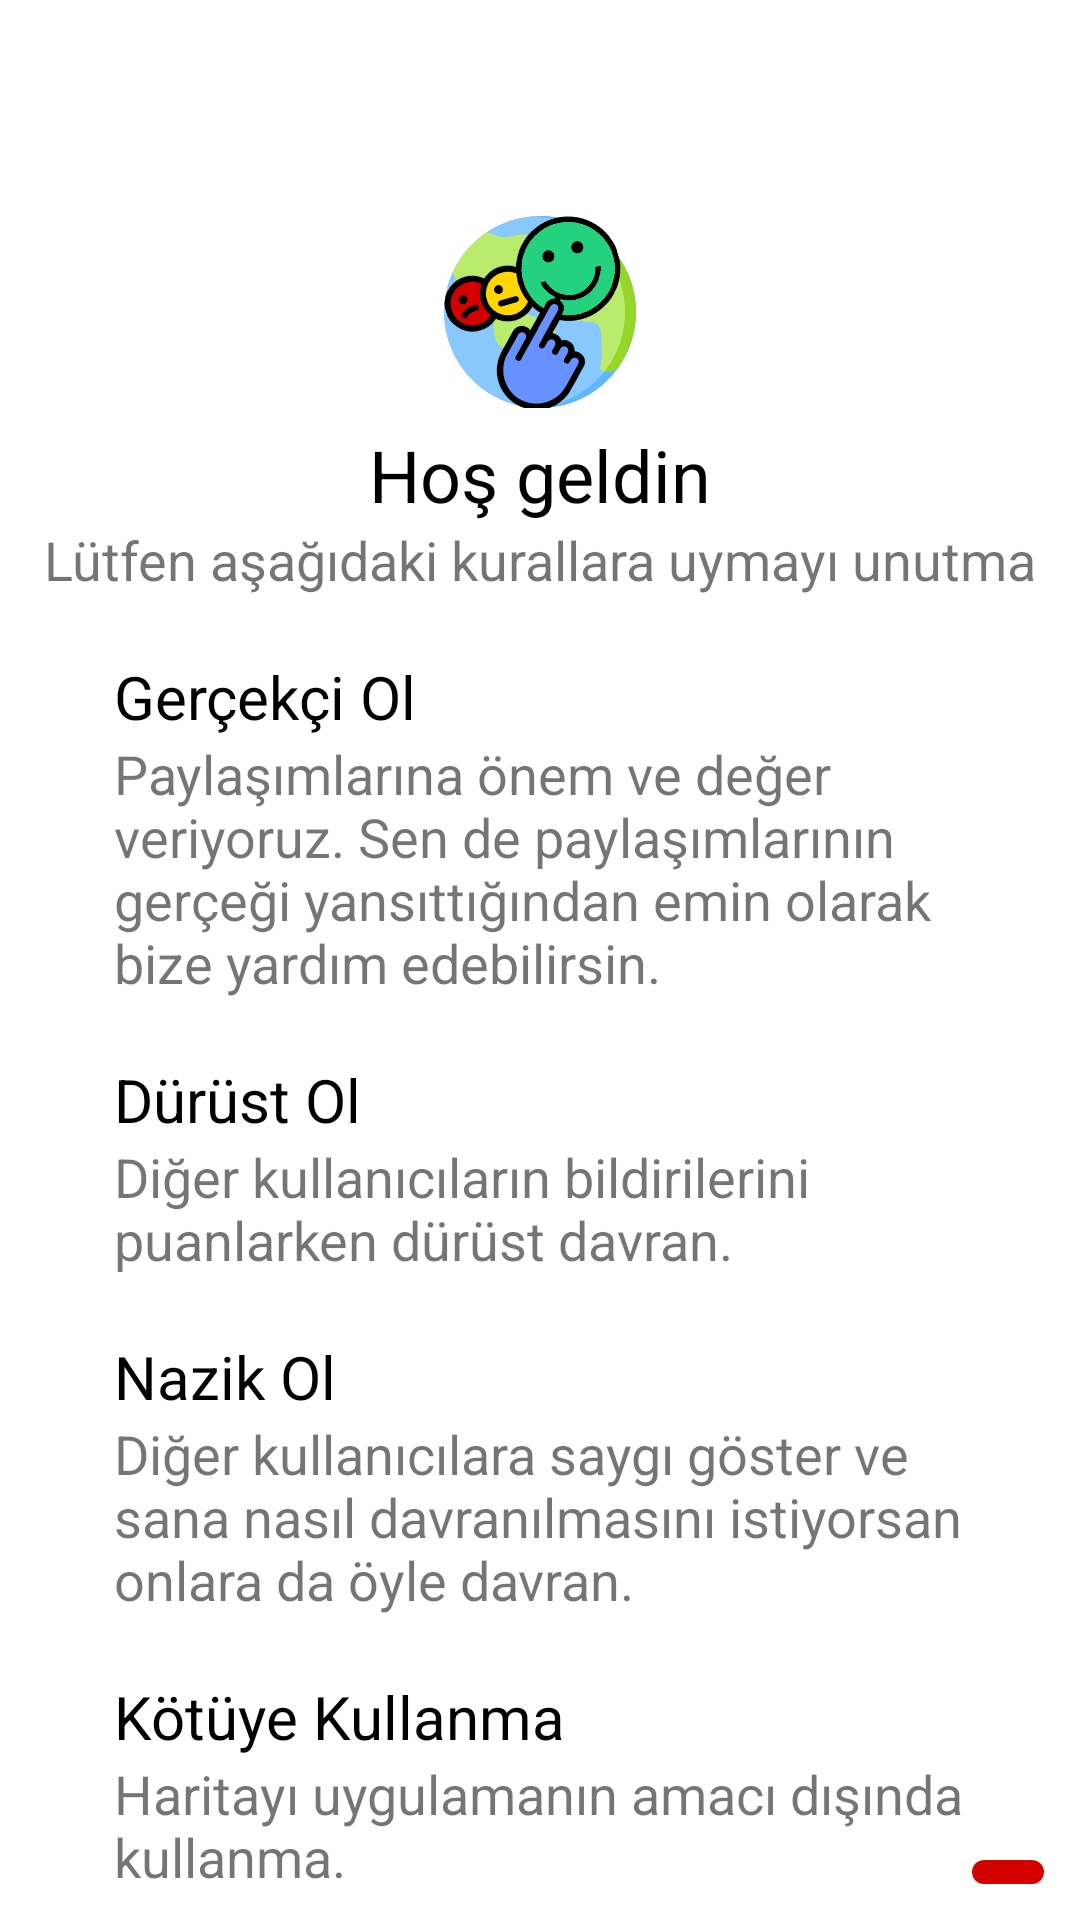

Layout XML and referenced resources for this Android screen:
<!-- AndroidManifest.xml: application theme Theme.BitirmeProjesi -->
<!-- res/layout/fragment_kullanici_bilgilendirme.xml -->
<?xml version="1.0" encoding="utf-8"?>
<RelativeLayout xmlns:android="http://schemas.android.com/apk/res/android"
    xmlns:tools="http://schemas.android.com/tools"
    android:layout_width="match_parent"
    android:layout_height="match_parent"
    tools:context=".Fragments.GetUserData.KullaniciBilgilendirmeFragment">

    <ImageView
        android:id="@+id/btnClose"
        android:layout_width="72dp"
        android:layout_height="72dp"
        android:src="@drawable/ic_baseline_close_24"
        android:padding="12dp"
        android:paddingStart="24dp"/>


    <ImageView
        android:id="@+id/logo"
        android:layout_width="64dp"
        android:layout_height="64dp"
        android:src="@drawable/logo"
        android:layout_centerHorizontal="true"
        android:layout_below="@id/btnClose"/>

    <TextView
        android:id="@+id/txtBaslik"
        android:layout_width="wrap_content"
        android:layout_height="wrap_content"
        android:text="Hoş geldin"
        android:textSize="24dp"
        android:textColor="@color/black"
        android:layout_below="@id/logo"
        android:layout_centerHorizontal="true"
        android:layout_marginTop="6dp"/>

    <TextView
        android:id="@+id/txttt"
        android:layout_width="wrap_content"
        android:layout_height="wrap_content"
        android:layout_below="@id/txtBaslik"
        android:layout_centerHorizontal="true"
        android:text="Lütfen aşağıdaki kurallara uymayı unutma"
        android:textSize="18dp" />

    <LinearLayout
        android:id="@+id/linear1"
        android:layout_width="wrap_content"
        android:layout_height="wrap_content"
        android:orientation="vertical"
        android:layout_below="@id/txttt"
        android:layout_marginHorizontal="38dp"
        android:layout_marginTop="20dp">
        <TextView
            android:id="@+id/txt1"
            android:layout_width="wrap_content"
            android:layout_height="wrap_content"
            android:text="Gerçekçi Ol"
            android:textSize="20dp"
            android:textColor="@color/black"
            />

        <TextView
            android:id="@+id/txt2"
            android:layout_width="wrap_content"
            android:layout_height="wrap_content"
            android:layout_below="@id/txt1"
            android:textSize="18dp"
            android:text="Paylaşımlarına önem ve değer veriyoruz. Sen de paylaşımlarının gerçeği yansıttığından emin olarak bize yardım edebilirsin."/>


    </LinearLayout>
    <LinearLayout
        android:id="@+id/linear2"
        android:layout_width="wrap_content"
        android:layout_height="wrap_content"
        android:orientation="vertical"
        android:layout_marginHorizontal="38dp"
        android:layout_below="@id/linear1"
        android:layout_marginTop="20dp">
        <TextView
            android:id="@+id/txt3"
            android:layout_width="wrap_content"
            android:layout_height="wrap_content"
            android:text="Dürüst Ol"
            android:textSize="20dp"
            android:textColor="@color/black"
            />

        <TextView
            android:id="@+id/txt4"
            android:layout_width="wrap_content"
            android:layout_height="wrap_content"
            android:layout_below="@id/txt1"
            android:textSize="18dp"
            android:text="Diğer kullanıcıların bildirilerini puanlarken dürüst davran."/>


    </LinearLayout>
    <LinearLayout
        android:id="@+id/linear3"
        android:layout_width="wrap_content"
        android:layout_height="wrap_content"
        android:orientation="vertical"
        android:layout_marginHorizontal="38dp"
        android:layout_below="@id/linear2"
        android:layout_marginTop="20dp">
        <TextView
            android:id="@+id/txt5"
            android:layout_width="wrap_content"
            android:layout_height="wrap_content"
            android:text="Nazik Ol"
            android:textSize="20dp"
            android:textColor="@color/black"
            />

        <TextView
            android:id="@+id/txt6"
            android:layout_width="wrap_content"
            android:layout_height="wrap_content"
            android:layout_below="@id/txt1"
            android:textSize="18dp"
            android:text="Diğer kullanıcılara saygı göster ve sana nasıl davranılmasını istiyorsan onlara da öyle davran."/>


    </LinearLayout>

    <LinearLayout
        android:id="@+id/linear4"
        android:layout_width="wrap_content"
        android:layout_height="wrap_content"
        android:orientation="vertical"
        android:layout_marginHorizontal="38dp"
        android:layout_below="@id/linear3"
        android:layout_marginTop="20dp">
        <TextView
            android:id="@+id/txt7"
            android:layout_width="wrap_content"
            android:layout_height="wrap_content"
            android:text="Kötüye Kullanma"
            android:textSize="20dp"
            android:textColor="@color/black"
            />

        <TextView
            android:id="@+id/txt8"
            android:layout_width="wrap_content"
            android:layout_height="wrap_content"
            android:layout_below="@id/txt1"
            android:textSize="18dp"
            android:text="Haritayı uygulamanın amacı dışında kullanma."/>


    </LinearLayout>
    <ImageButton
        android:id="@+id/btnNext"
        android:layout_width="wrap_content"
        android:layout_height="wrap_content"
        android:src="@drawable/ic_baseline_arrow_forward_24"
        android:layout_alignParentBottom="true"
        android:layout_alignParentEnd="true"
        android:layout_marginBottom="12dp"
        android:layout_marginEnd="12dp"
        android:background="@drawable/button_background_1"/>

</RelativeLayout>
<!-- resources referenced by this layout -->
<resources>
  <color name="black">#FF000000</color>
  <!-- drawable button_background_1 (drawable) -->
  <?xml version="1.0" encoding="utf-8"?>
  <shape xmlns:android="http://schemas.android.com/apk/res/android"
      android:shape="rectangle">
  
      <solid android:color="@color/main_red"/>
  
      <corners android:radius="18dp"/>
      <padding android:bottom="4dp" android:top="4dp" android:right="12dp" android:left="12dp"/>
  </shape>
  <!-- drawable logo: png bitmap (drawable, 84988 bytes) -->
  <style name="Theme.BitirmeProjesi" parent="Theme.MaterialComponents.Light.NoActionBar">
          
          <item name="colorPrimary">@color/black</item>
          <item name="colorPrimaryVariant">@color/main_blue</item>
          <item name="colorOnPrimary">@color/white</item>
          
          <item name="colorSecondary">@color/light_black</item>
          <item name="colorSecondaryVariant">@color/teal_700</item>
          <item name="colorOnSecondary">@color/black</item>
          
          <item name="android:statusBarColor" tools:targetApi="l">?attr/colorPrimaryVariant</item>
          
      </style>
  <color name="main_red">#D50000</color>
  <color name="main_blue">#6791FF</color>
  <color name="white">#FFFFFFFF</color>
  <color name="light_black">#4D4D4D</color>
  <color name="teal_700">#FF018786</color>
</resources>
